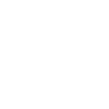
t = 0.00 s
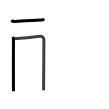
t = 2.75 s
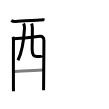
t = 5.50 s
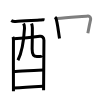
t = 8.50 s
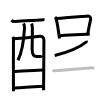
t = 11.25 s
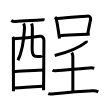
t = 14.00 s

The animated SVG that drew these frames (rendered in a browser with its animation timeline set to each time). Animation: 14 SMIL elements (animate=14); one cycle of 14.00 s.

<svg width="109px" height="109px" viewBox="0 0 px 109px" xmlns="http://www.w3.org/2000/svg" xmlns:xlink="http://www.w3.org/1999/xlink" xml:space="preserve" version="1.1"  baseProfile="full">
<path d="M11.24,20.59c0.62,0.4,3.7,0.98,4.33,0.92c6.47-0.57,21.58-1.23,24.31-1.5c1.55-0.15,3.37-0.51,4.62-0.14" style="fill:none;stroke:black;stroke-width:3;opacity:0">
  <animate attributeType="CSS" attributeName="opacity" from="0" to="1" begin="0s" dur="1s" repeatCount="0" fill="freeze" />
</path>
<path d="M12.88,36.88c0.41,0.72,0.57,2.46,0.57,3.42c0,0.96-0.14,49.99,0,50.95" style="fill:none;stroke:black;stroke-width:3;opacity:0">
  <animate attributeType="CSS" attributeName="opacity" from="0" to="1" begin="1s" dur="1s" repeatCount="0" fill="freeze" />
</path>
<path d="M13.65,38.87c2.35-0.12,24.11-2.21,26.23-2.52c2.21-0.31,4.04,1.15,4.04,3.87c0,1.52-0.34,49.26-0.34,49.98" style="fill:none;stroke:black;stroke-width:3;opacity:0">
  <animate attributeType="CSS" attributeName="opacity" from="0" to="1" begin="2s" dur="1s" repeatCount="0" fill="freeze" />
</path>
<path d="M23.56,23.58c0.65,1.22,1.05,2.9,0.95,4.57c-0.88,15.52-2.68,24.55-6.56,32.07" style="fill:none;stroke:black;stroke-width:3;opacity:0">
  <animate attributeType="CSS" attributeName="opacity" from="0" to="1" begin="3s" dur="1s" repeatCount="0" fill="freeze" />
</path>
<path d="M31.59,23.44c0.42,1.18,0.75,2.57,0.77,4.39c0.08,5.78-0.18,14.13-0.22,21.26c-0.03,6.2,1.81,7.48,4.75,7.48c2.98,0,5.03-0.21,5.32-0.91" style="fill:none;stroke:black;stroke-width:3;opacity:0">
  <animate attributeType="CSS" attributeName="opacity" from="0" to="1" begin="4s" dur="1s" repeatCount="0" fill="freeze" />
</path>
<path d="M14.06,71.57c3.18,0,25.48-1.65,29.07-1.65" style="fill:none;stroke:black;stroke-width:3;opacity:0">
  <animate attributeType="CSS" attributeName="opacity" from="0" to="1" begin="5s" dur="1s" repeatCount="0" fill="freeze" />
</path>
<path d="M13.92,88.03c6.47-0.52,21.15-1.41,29.2-1.85" style="fill:none;stroke:black;stroke-width:3;opacity:0">
  <animate attributeType="CSS" attributeName="opacity" from="0" to="1" begin="6s" dur="1s" repeatCount="0" fill="freeze" />
</path>
<path d="M55.01,17.16c0.41,0.41,0.83,0.75,1.01,1.27c1.42,4.08,1.97,10.46,3.5,20.14" style="fill:none;stroke:black;stroke-width:3;opacity:0">
  <animate attributeType="CSS" attributeName="opacity" from="0" to="1" begin="7s" dur="1s" repeatCount="0" fill="freeze" />
</path>
<path d="M57.06,18.56c10.44-1.31,25.67-1.97,30.83-2.55c1.89-0.21,3.02,2.13,2.75,3.37c-1.12,5.13-0.9,3.86-2.8,13.95" style="fill:none;stroke:black;stroke-width:3;opacity:0">
  <animate attributeType="CSS" attributeName="opacity" from="0" to="1" begin="8s" dur="1s" repeatCount="0" fill="freeze" />
</path>
<path d="M59.43,35.88c6.07-0.65,22.61-1.25,30.31-1.9" style="fill:none;stroke:black;stroke-width:3;opacity:0">
  <animate attributeType="CSS" attributeName="opacity" from="0" to="1" begin="9s" dur="1s" repeatCount="0" fill="freeze" />
</path>
<path d="M86.27,40.75c0.08,0.35,0.33,1.01-0.17,1.4c-6.17,4.92-15.28,9.43-31.35,13.39" style="fill:none;stroke:black;stroke-width:3;opacity:0">
  <animate attributeType="CSS" attributeName="opacity" from="0" to="1" begin="10s" dur="1s" repeatCount="0" fill="freeze" />
</path>
<path d="M52.46,70.27c1.03,0.58,4.44,0.35,5.5,0.25c11.01-1.02,18.62-1.57,31.55-2.61c1.29-0.1,2.8-0.24,4.73,0.28" style="fill:none;stroke:black;stroke-width:3;opacity:0">
  <animate attributeType="CSS" attributeName="opacity" from="0" to="1" begin="11s" dur="1s" repeatCount="0" fill="freeze" />
</path>
<path d="M71.74,52.65c1.11,1.71,1.11,2.74,1.11,4.11c0,9.58,0,24.25,0,34.93" style="fill:none;stroke:black;stroke-width:3;opacity:0">
  <animate attributeType="CSS" attributeName="opacity" from="0" to="1" begin="12s" dur="1s" repeatCount="0" fill="freeze" />
</path>
<path d="M48.25,93.74c0.76,0.32,4.73,0.12,6.02,0.01c10.98-1,25.98-2.25,38.37-2.88c2.07-0.11,4.57,0.54,5.61,1.05" style="fill:none;stroke:black;stroke-width:3;opacity:0">
  <animate attributeType="CSS" attributeName="opacity" from="0" to="1" begin="13s" dur="1s" repeatCount="0" fill="freeze" />
</path>
</svg>
